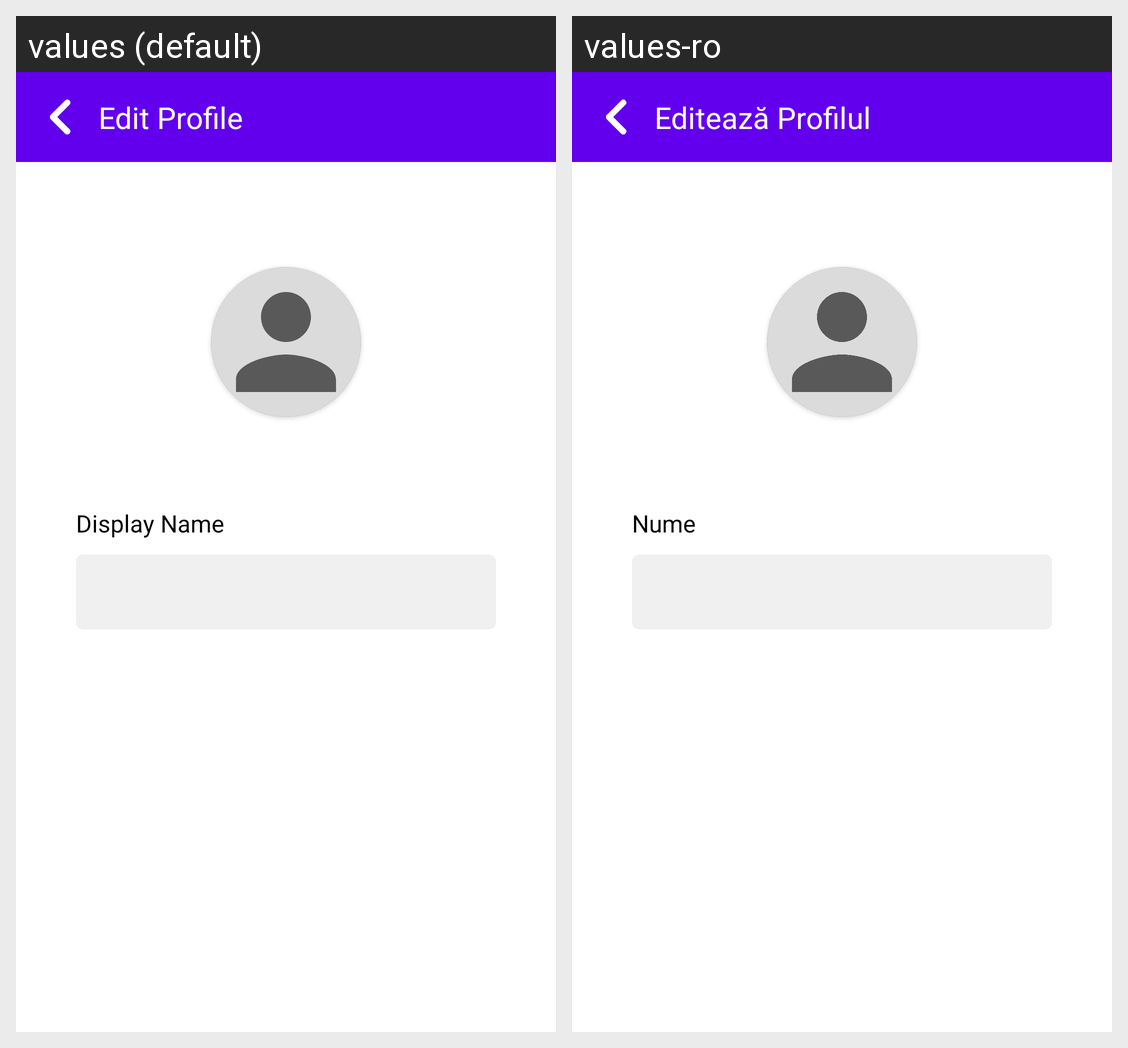

Here is an Android app screen in its default locale and in the app's own translations. Write out the translated-string differences for the strings that appear on this screen.
Android screen res/layout/activity_edit_user_profile.xml rendered under 2 locales, left to right: values (default), values-ro. Device: Nexus 5 (rendered at 1080×1920; each locale shown at half size, 540×960, under a caption strip naming it); theme AppTheme.
Strings drawn on this screen, with the default value and each locale's value (text and hints the layout hard-codes, and strings that could not be matched under every locale, appear in the picture but are not listed):

user_display_name
  values: Display Name
  values-ro: Nume

profile_edit_profile
  values: Edit Profile
  values-ro: Editează Profilul
